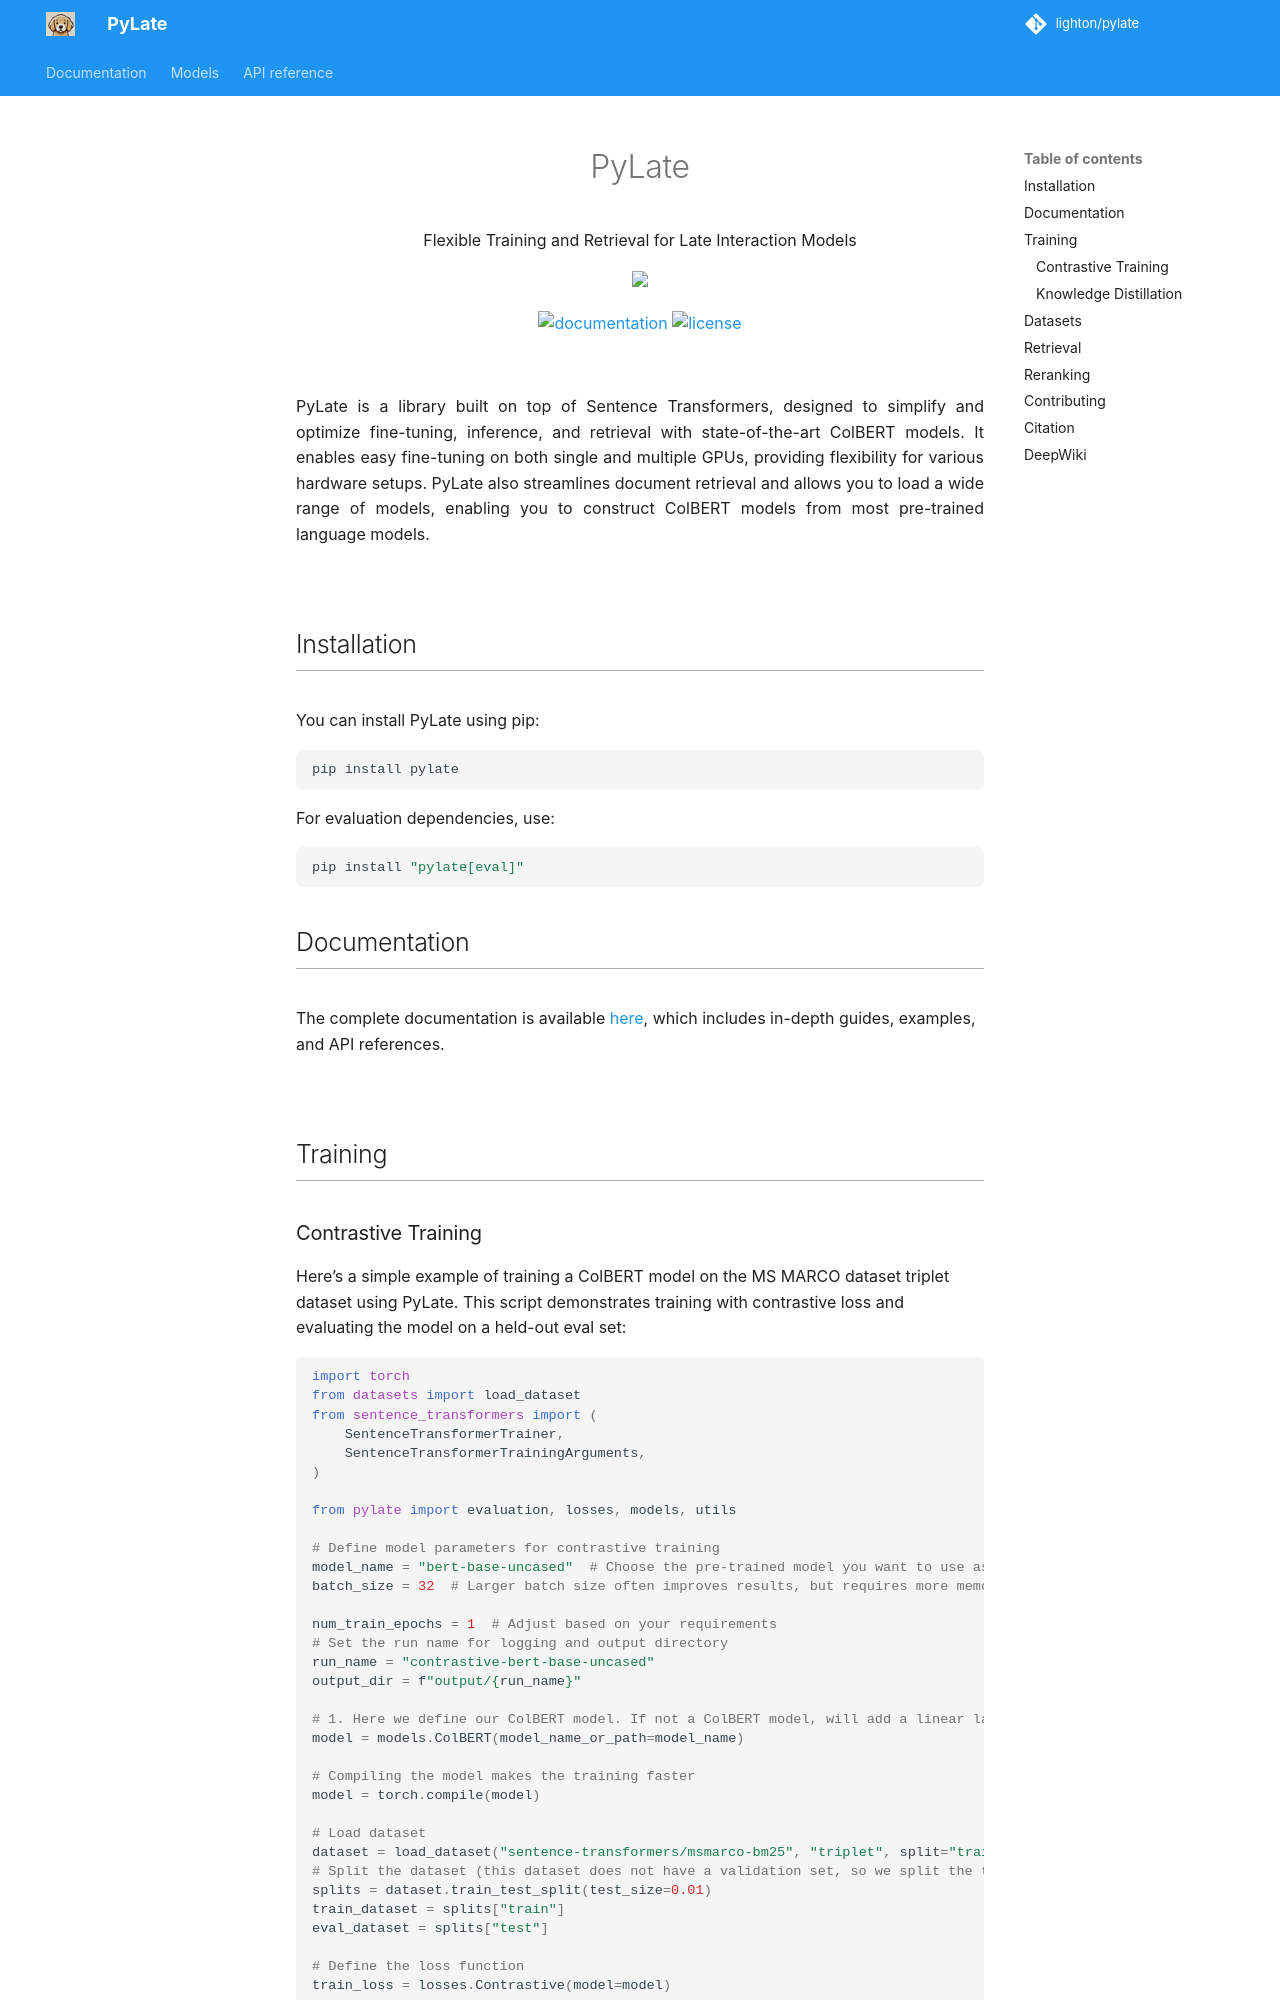

repository: lightonai/pylate · page: index.html · generator: mkdocs

<div align="center">
  <h1>PyLate</h1>
  <p>Flexible Training and Retrieval for Late Interaction Models</p>
</div>

<p align="center"><img width=500 src="https://raw.githubusercontent.com/lightonai/pylate/refs/heads/main/docs/img/logo.png"/></p>

<div align="center">
  <!-- Documentation -->
  <a href="https://lightonai.github.io/pylate/"><img src="https://img.shields.io/badge/Documentation-purple.svg?style=flat-square" alt="documentation"></a>
  <!-- License -->
  <a href="https://opensource.org/licenses/MIT"><img src="https://img.shields.io/badge/License-MIT-blue.svg?style=flat-square" alt="license"></a>
</div>

&nbsp;

<p align="justify">
PyLate is a library built on top of Sentence Transformers, designed to simplify and optimize fine-tuning, inference, and retrieval with state-of-the-art ColBERT models. It enables easy fine-tuning on both single and multiple GPUs, providing flexibility for various hardware setups. PyLate also streamlines document retrieval and allows you to load a wide range of models, enabling you to construct ColBERT models from most pre-trained language models.
</p>

&nbsp;

## Installation

You can install PyLate using pip:

```bash
pip install pylate
```

For evaluation dependencies, use:

```bash
pip install "pylate[eval]"
```

## Documentation

The complete documentation is available [here](https://lightonai.github.io/pylate/), which includes in-depth guides, examples, and API references.

&nbsp;

## Training
